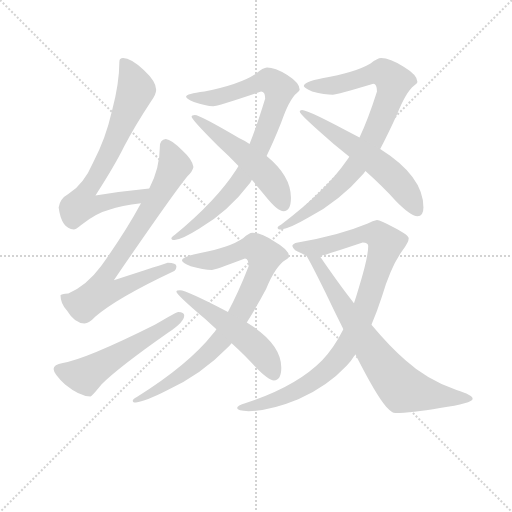
t = 0.00 s
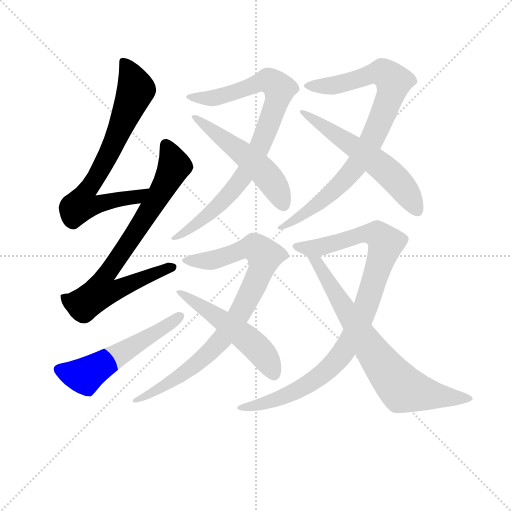
t = 1.91 s
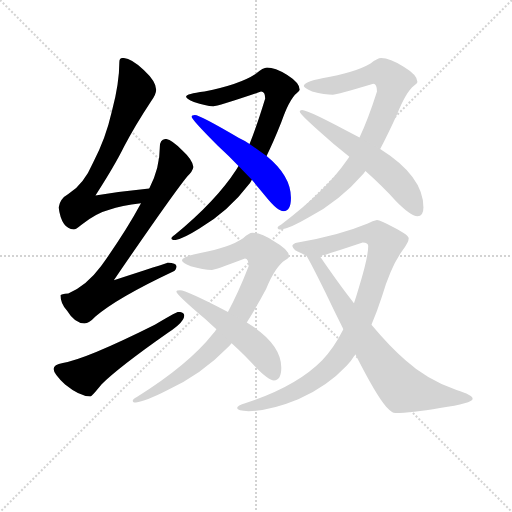
t = 3.81 s
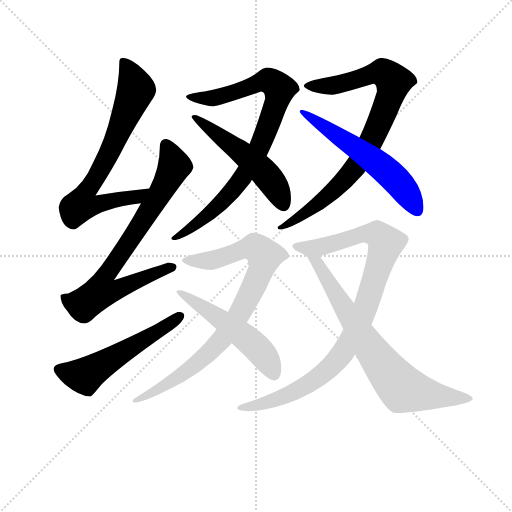
t = 5.72 s
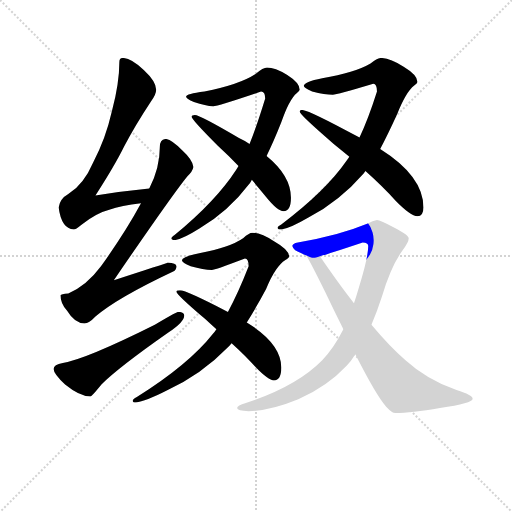
t = 7.62 s
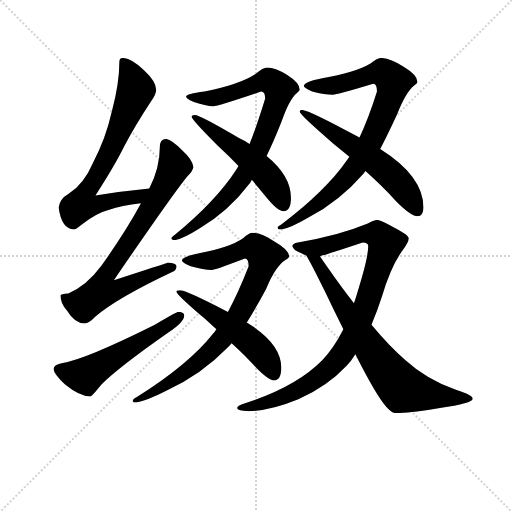
t = 9.53 s

The animated SVG that drew these frames (rendered in a browser with its animation timeline set to each time). Animation: 11 CSS @keyframes rules; one cycle of 9.53 s.

<svg version="1.1" viewBox="0 0 1024 1024" xmlns="http://www.w3.org/2000/svg">
  <g stroke="lightgray" stroke-dasharray="1,1" stroke-width="1" transform="scale(4, 4)">
    <line x1="0" y1="0" x2="256" y2="256"></line>
    <line x1="256" y1="0" x2="0" y2="256"></line>
    <line x1="128" y1="0" x2="128" y2="256"></line>
    <line x1="0" y1="128" x2="256" y2="128"></line>
  </g>
<g transform="scale(0.92, -0.92) translate(60, -900)">
   <style type="text/css">
    @keyframes keyframes0 {
      from {
       stroke: blue;
       stroke-dashoffset: 743;
       stroke-width: 128;
       }
       71% {
       animation-timing-function: step-end;
       stroke: blue;
       stroke-dashoffset: 0;
       stroke-width: 128;
       }
       to {
       stroke: black;
       stroke-width: 1024;
       }
       }
       #make-me-a-hanzi-animation-0 {
         animation: keyframes0 0.854655s both;
         animation-delay: 0.000000s;
         animation-timing-function: linear;
       }
    @keyframes keyframes1 {
      from {
       stroke: blue;
       stroke-dashoffset: 785;
       stroke-width: 128;
       }
       72% {
       animation-timing-function: step-end;
       stroke: blue;
       stroke-dashoffset: 0;
       stroke-width: 128;
       }
       to {
       stroke: black;
       stroke-width: 1024;
       }
       }
       #make-me-a-hanzi-animation-1 {
         animation: keyframes1 0.888835s both;
         animation-delay: 0.854655s;
         animation-timing-function: linear;
       }
    @keyframes keyframes2 {
      from {
       stroke: blue;
       stroke-dashoffset: 559;
       stroke-width: 128;
       }
       65% {
       animation-timing-function: step-end;
       stroke: blue;
       stroke-dashoffset: 0;
       stroke-width: 128;
       }
       to {
       stroke: black;
       stroke-width: 1024;
       }
       }
       #make-me-a-hanzi-animation-2 {
         animation: keyframes2 0.704915s both;
         animation-delay: 1.743490s;
         animation-timing-function: linear;
       }
    @keyframes keyframes3 {
      from {
       stroke: blue;
       stroke-dashoffset: 875;
       stroke-width: 128;
       }
       74% {
       animation-timing-function: step-end;
       stroke: blue;
       stroke-dashoffset: 0;
       stroke-width: 128;
       }
       to {
       stroke: black;
       stroke-width: 1024;
       }
       }
       #make-me-a-hanzi-animation-3 {
         animation: keyframes3 0.962077s both;
         animation-delay: 2.448405s;
         animation-timing-function: linear;
       }
    @keyframes keyframes4 {
      from {
       stroke: blue;
       stroke-dashoffset: 533;
       stroke-width: 128;
       }
       63% {
       animation-timing-function: step-end;
       stroke: blue;
       stroke-dashoffset: 0;
       stroke-width: 128;
       }
       to {
       stroke: black;
       stroke-width: 1024;
       }
       }
       #make-me-a-hanzi-animation-4 {
         animation: keyframes4 0.683757s both;
         animation-delay: 3.410482s;
         animation-timing-function: linear;
       }
    @keyframes keyframes5 {
      from {
       stroke: blue;
       stroke-dashoffset: 870;
       stroke-width: 128;
       }
       74% {
       animation-timing-function: step-end;
       stroke: blue;
       stroke-dashoffset: 0;
       stroke-width: 128;
       }
       to {
       stroke: black;
       stroke-width: 1024;
       }
       }
       #make-me-a-hanzi-animation-5 {
         animation: keyframes5 0.958008s both;
         animation-delay: 4.094238s;
         animation-timing-function: linear;
       }
    @keyframes keyframes6 {
      from {
       stroke: blue;
       stroke-dashoffset: 589;
       stroke-width: 128;
       }
       66% {
       animation-timing-function: step-end;
       stroke: blue;
       stroke-dashoffset: 0;
       stroke-width: 128;
       }
       to {
       stroke: black;
       stroke-width: 1024;
       }
       }
       #make-me-a-hanzi-animation-6 {
         animation: keyframes6 0.729329s both;
         animation-delay: 5.052246s;
         animation-timing-function: linear;
       }
    @keyframes keyframes7 {
      from {
       stroke: blue;
       stroke-dashoffset: 877;
       stroke-width: 128;
       }
       74% {
       animation-timing-function: step-end;
       stroke: blue;
       stroke-dashoffset: 0;
       stroke-width: 128;
       }
       to {
       stroke: black;
       stroke-width: 1024;
       }
       }
       #make-me-a-hanzi-animation-7 {
         animation: keyframes7 0.963704s both;
         animation-delay: 5.781576s;
         animation-timing-function: linear;
       }
    @keyframes keyframes8 {
      from {
       stroke: blue;
       stroke-dashoffset: 535;
       stroke-width: 128;
       }
       64% {
       animation-timing-function: step-end;
       stroke: blue;
       stroke-dashoffset: 0;
       stroke-width: 128;
       }
       to {
       stroke: black;
       stroke-width: 1024;
       }
       }
       #make-me-a-hanzi-animation-8 {
         animation: keyframes8 0.685384s both;
         animation-delay: 6.745280s;
         animation-timing-function: linear;
       }
    @keyframes keyframes9 {
      from {
       stroke: blue;
       stroke-dashoffset: 980;
       stroke-width: 128;
       }
       76% {
       animation-timing-function: step-end;
       stroke: blue;
       stroke-dashoffset: 0;
       stroke-width: 128;
       }
       to {
       stroke: black;
       stroke-width: 1024;
       }
       }
       #make-me-a-hanzi-animation-9 {
         animation: keyframes9 1.047526s both;
         animation-delay: 7.430664s;
         animation-timing-function: linear;
       }
    @keyframes keyframes10 {
      from {
       stroke: blue;
       stroke-dashoffset: 752;
       stroke-width: 128;
       }
       71% {
       animation-timing-function: step-end;
       stroke: blue;
       stroke-dashoffset: 0;
       stroke-width: 128;
       }
       to {
       stroke: black;
       stroke-width: 1024;
       }
       }
       #make-me-a-hanzi-animation-10 {
         animation: keyframes10 0.861979s both;
         animation-delay: 8.478190s;
         animation-timing-function: linear;
       }
</style>
<path d="M 264.5 490.0 Q 204.5 484.0 147.5 475.0 Q 190.5 542.0 209.5 581.0 Q 233.5 627.0 268.5 680.0 Q 279.5 695.0 279.5 705.0 Q 279.5 723.0 252.5 748.0 Q 224.5 774.0 207.5 774.0 Q 199.5 774.0 199.5 766.0 Q 199.5 720.0 183.5 659.0 Q 169.5 597.0 142.5 547.0 Q 122.5 500.0 88.5 478.0 Q 70.5 468.0 67.5 449.0 Q 73.5 403.0 100.5 401.0 Q 104.5 401.0 116.5 411.0 Q 149.5 437.0 177.5 444.0 Q 203.5 453.0 246.5 458.0 C 276.5 462.0 294.5 493.0 264.5 490.0 Z" fill="lightgray"></path> 
<path d="M 300.5 598.0 Q 287.5 597.0 287.5 581.0 Q 287.5 535.0 264.5 490.0 L 246.5 458.0 Q 212.5 395.0 159.5 321.0 Q 127.5 278.0 88.5 262.0 Q 72.5 261.0 71.5 258.0 Q 71.5 240.0 85.5 225.0 Q 102.5 197.0 123.5 197.0 Q 133.5 197.0 147.5 212.0 Q 193.5 252.0 316.5 310.0 Q 323.5 312.0 323.5 321.0 Q 323.5 329.0 304.5 329.0 Q 298.5 327.0 187.5 291.0 Q 315.5 478.0 347.5 517.0 Q 358.5 527.0 360.5 537.0 Q 358.5 553.0 336.5 573.0 Q 312.5 597.0 300.5 598.0 Z" fill="lightgray"></path> 
<path d="M 327.5 222.0 Q 323.5 222.0 276.5 194.0 Q 126.5 119.0 76.5 111.0 Q 56.5 108.0 56.5 98.0 Q 56.5 88.0 81.5 64.0 Q 113.5 38.0 136.5 38.0 Q 139.5 38.0 160.5 64.0 Q 197.5 101.0 307.5 178.0 Q 340.5 200.0 340.5 214.0 Q 340.5 222.0 327.5 222.0 Z" fill="lightgray"></path> 
<path d="M 520.5 753.0 Q 512.5 753.0 495.5 739.0 Q 460.5 716.0 384.5 701.0 Q 344.5 696.0 344.5 690.0 Q 344.5 685.0 361.5 678.0 Q 387.5 669.0 403.5 669.0 Q 413.5 669.0 507.5 701.0 Q 516.5 701.0 516.5 686.0 Q 498.5 627.0 482.5 587.0 L 458.5 539.0 Q 456.5 535.0 453.5 531.0 Q 410.5 464.0 319.5 389.0 Q 312.5 384.0 312.5 382.0 Q 312.5 378.0 319.5 378.0 Q 335.5 379.0 373.5 403.0 Q 436.5 440.0 483.5 502.0 Q 485.5 505.0 487.5 509.0 L 519.5 561.0 Q 534.5 591.0 551.5 634.0 Q 568.5 684.0 585.5 698.0 Q 591.5 703.0 591.5 705.0 Q 591.5 720.0 564.5 737.0 Q 537.5 753.0 520.5 753.0 Z" fill="lightgray"></path> 
<path d="M 482.5 587.0 Q 472.5 594.0 459.5 600.0 Q 374.5 650.0 363.5 650.0 Q 356.5 650.0 356.5 646.0 Q 356.5 640.0 413.5 583.0 Q 437.5 561.0 458.5 539.0 L 487.5 509.0 Q 504.5 489.0 518.5 472.0 Q 543.5 441.0 556.5 441.0 Q 572.5 441.0 572.5 470.0 Q 572.5 518.0 519.5 561.0 L 482.5 587.0 Z" fill="lightgray"></path> 
<path d="M 768.5 774.0 Q 760.5 774.0 745.5 762.0 Q 711.5 742.0 640.5 730.0 Q 600.5 722.0 600.5 713.0 Q 600.5 709.0 618.5 701.0 Q 646.5 694.0 663.5 694.0 Q 671.5 694.0 751.5 718.0 Q 759.5 718.0 759.5 701.0 Q 740.5 641.0 721.5 601.0 L 699.5 559.0 Q 697.5 556.0 694.5 552.0 Q 648.5 485.0 551.5 412.0 Q 543.5 408.0 543.5 405.0 Q 543.5 401.0 551.5 401.0 Q 569.5 403.0 610.5 427.0 Q 678.5 463.0 730.5 523.0 Q 732.5 525.0 734.5 528.0 L 766.5 576.0 Q 782.5 606.0 803.5 652.0 Q 822.5 700.0 840.5 714.0 Q 847.5 719.0 847.5 722.0 Q 847.5 737.0 817.5 755.0 Q 787.5 774.0 768.5 774.0 Z" fill="lightgray"></path> 
<path d="M 721.5 601.0 L 717.5 603.0 Q 610.5 661.0 596.5 661.0 Q 591.5 661.0 591.5 657.0 Q 591.5 651.0 665.5 587.0 L 699.5 559.0 L 734.5 528.0 Q 773.5 493.0 799.5 464.0 Q 832.5 430.0 847.5 430.0 Q 860.5 430.0 860.5 449.0 Q 860.5 517.0 766.5 576.0 L 721.5 601.0 Z" fill="lightgray"></path> 
<path d="M 410.5 184.0 Q 407.5 179.0 402.5 174.0 Q 350.5 108.0 237.5 37.0 Q 228.5 32.0 228.5 29.0 Q 228.5 25.0 235.5 25.0 Q 255.5 27.0 302.5 51.0 Q 378.5 86.0 435.5 145.0 Q 438.5 148.0 443.5 154.0 L 476.5 199.0 Q 495.5 229.0 518.5 272.0 Q 538.5 321.0 560.5 335.0 Q 568.5 340.0 568.5 342.0 Q 568.5 357.0 536.5 375.0 Q 507.5 394.0 488.5 394.0 Q 481.5 394.0 468.5 382.0 Q 439.5 362.0 375.5 350.0 Q 335.5 342.0 335.5 334.0 Q 335.5 329.0 354.5 321.0 Q 382.5 313.0 400.5 313.0 Q 406.5 313.0 472.5 338.0 Q 480.5 338.0 480.5 321.0 Q 457.5 262.0 435.5 222.0 L 410.5 184.0 Z" fill="lightgray"></path> 
<path d="M 331.5 269.0 Q 323.5 269.0 323.5 266.0 Q 323.5 260.0 385.5 207.0 Q 397.5 196.0 410.5 184.0 L 443.5 154.0 Q 474.5 126.0 495.5 102.0 Q 523.5 73.0 535.5 73.0 Q 551.5 73.0 551.5 101.0 Q 551.5 153.0 476.5 199.0 L 435.5 222.0 L 433.5 223.0 Q 344.5 269.0 331.5 269.0 Z" fill="lightgray"></path> 
<path d="M 759.5 422.0 Q 750.5 421.0 739.5 414.0 Q 674.5 387.0 587.5 373.0 Q 575.5 371.0 575.5 365.0 Q 577.5 355.0 596.5 349.0 Q 599.5 347.0 605.5 345.0 C 620.5 338.0 620.5 338.0 635.5 343.0 Q 650.5 347.0 728.5 373.0 Q 740.5 373.0 740.5 365.0 Q 740.5 341.0 720.5 276.0 Q 715.5 258.0 709.5 241.0 L 686.5 184.0 Q 664.5 141.0 640.5 117.0 Q 584.5 60.0 474.5 24.0 Q 455.5 19.0 455.5 13.0 Q 455.5 7.0 480.5 6.0 Q 527.5 7.0 588.5 32.0 Q 651.5 60.0 693.5 105.0 Q 703.5 115.0 712.5 130.0 L 747.5 194.0 Q 759.5 222.0 770.5 256.0 Q 789.5 320.0 814.5 355.0 Q 828.5 373.0 828.5 382.0 Q 828.5 389.0 797.5 405.0 Q 766.5 422.0 759.5 422.0 Z" fill="lightgray"></path> 
<path d="M 605.5 345.0 Q 614.5 331.0 647.5 264.0 Q 667.5 222.0 686.5 184.0 L 712.5 130.0 Q 757.5 41.0 779.5 16.0 Q 792.5 2.0 799.5 2.0 Q 833.5 2.0 896.5 13.0 Q 967.5 23.0 967.5 33.0 Q 967.5 41.0 932.5 52.0 Q 867.5 75.0 821.5 117.0 Q 788.5 145.0 747.5 194.0 L 709.5 241.0 Q 683.5 274.0 653.5 317.0 Q 643.5 331.0 635.5 343.0 C 618.5 368.0 590.5 371.0 605.5 345.0 Z" fill="lightgray"></path> 
      <clipPath id="make-me-a-hanzi-clip-0">
      <path d="M 264.5 490.0 Q 204.5 484.0 147.5 475.0 Q 190.5 542.0 209.5 581.0 Q 233.5 627.0 268.5 680.0 Q 279.5 695.0 279.5 705.0 Q 279.5 723.0 252.5 748.0 Q 224.5 774.0 207.5 774.0 Q 199.5 774.0 199.5 766.0 Q 199.5 720.0 183.5 659.0 Q 169.5 597.0 142.5 547.0 Q 122.5 500.0 88.5 478.0 Q 70.5 468.0 67.5 449.0 Q 73.5 403.0 100.5 401.0 Q 104.5 401.0 116.5 411.0 Q 149.5 437.0 177.5 444.0 Q 203.5 453.0 246.5 458.0 C 276.5 462.0 294.5 493.0 264.5 490.0 Z" fill="lightgray"></path>
      </clipPath>
      <path clip-path="url(#make-me-a-hanzi-clip-0)" d="M 210.5 763.0 L 235.5 706.0 L 176.5 564.0 L 129.5 487.0 L 117.5 455.0 L 152.5 455.0 L 236.5 471.0 L 257.5 487.0 " fill="none" id="make-me-a-hanzi-animation-0" stroke-dasharray="615 1230" stroke-linecap="round"></path>

      <clipPath id="make-me-a-hanzi-clip-1">
      <path d="M 300.5 598.0 Q 287.5 597.0 287.5 581.0 Q 287.5 535.0 264.5 490.0 L 246.5 458.0 Q 212.5 395.0 159.5 321.0 Q 127.5 278.0 88.5 262.0 Q 72.5 261.0 71.5 258.0 Q 71.5 240.0 85.5 225.0 Q 102.5 197.0 123.5 197.0 Q 133.5 197.0 147.5 212.0 Q 193.5 252.0 316.5 310.0 Q 323.5 312.0 323.5 321.0 Q 323.5 329.0 304.5 329.0 Q 298.5 327.0 187.5 291.0 Q 315.5 478.0 347.5 517.0 Q 358.5 527.0 360.5 537.0 Q 358.5 553.0 336.5 573.0 Q 312.5 597.0 300.5 598.0 Z" fill="lightgray"></path>
      </clipPath>
      <path clip-path="url(#make-me-a-hanzi-clip-1)" d="M 301.5 584.0 L 319.5 540.0 L 315.5 530.0 L 240.5 403.0 L 169.5 302.0 L 160.5 267.0 L 188.5 268.0 L 314.5 319.0 " fill="none" id="make-me-a-hanzi-animation-1" stroke-dasharray="657 1314" stroke-linecap="round"></path>

      <clipPath id="make-me-a-hanzi-clip-2">
      <path d="M 327.5 222.0 Q 323.5 222.0 276.5 194.0 Q 126.5 119.0 76.5 111.0 Q 56.5 108.0 56.5 98.0 Q 56.5 88.0 81.5 64.0 Q 113.5 38.0 136.5 38.0 Q 139.5 38.0 160.5 64.0 Q 197.5 101.0 307.5 178.0 Q 340.5 200.0 340.5 214.0 Q 340.5 222.0 327.5 222.0 Z" fill="lightgray"></path>
      </clipPath>
      <path clip-path="url(#make-me-a-hanzi-clip-2)" d="M 67.5 97.0 L 123.5 82.0 L 330.5 213.0 " fill="none" id="make-me-a-hanzi-animation-2" stroke-dasharray="431 862" stroke-linecap="round"></path>

      <clipPath id="make-me-a-hanzi-clip-3">
      <path d="M 520.5 753.0 Q 512.5 753.0 495.5 739.0 Q 460.5 716.0 384.5 701.0 Q 344.5 696.0 344.5 690.0 Q 344.5 685.0 361.5 678.0 Q 387.5 669.0 403.5 669.0 Q 413.5 669.0 507.5 701.0 Q 516.5 701.0 516.5 686.0 Q 498.5 627.0 482.5 587.0 L 458.5 539.0 Q 456.5 535.0 453.5 531.0 Q 410.5 464.0 319.5 389.0 Q 312.5 384.0 312.5 382.0 Q 312.5 378.0 319.5 378.0 Q 335.5 379.0 373.5 403.0 Q 436.5 440.0 483.5 502.0 Q 485.5 505.0 487.5 509.0 L 519.5 561.0 Q 534.5 591.0 551.5 634.0 Q 568.5 684.0 585.5 698.0 Q 591.5 703.0 591.5 705.0 Q 591.5 720.0 564.5 737.0 Q 537.5 753.0 520.5 753.0 Z" fill="lightgray"></path>
      </clipPath>
      <path clip-path="url(#make-me-a-hanzi-clip-3)" d="M 349.5 689.0 L 403.5 687.0 L 516.5 725.0 L 530.5 722.0 L 547.5 705.0 L 514.5 603.0 L 463.5 508.0 L 395.5 435.0 L 344.5 396.0 L 318.5 384.0 " fill="none" id="make-me-a-hanzi-animation-3" stroke-dasharray="747 1494" stroke-linecap="round"></path>

      <clipPath id="make-me-a-hanzi-clip-4">
      <path d="M 482.5 587.0 Q 472.5 594.0 459.5 600.0 Q 374.5 650.0 363.5 650.0 Q 356.5 650.0 356.5 646.0 Q 356.5 640.0 413.5 583.0 Q 437.5 561.0 458.5 539.0 L 487.5 509.0 Q 504.5 489.0 518.5 472.0 Q 543.5 441.0 556.5 441.0 Q 572.5 441.0 572.5 470.0 Q 572.5 518.0 519.5 561.0 L 482.5 587.0 Z" fill="lightgray"></path>
      </clipPath>
      <path clip-path="url(#make-me-a-hanzi-clip-4)" d="M 361.5 646.0 L 507.5 533.0 L 539.5 493.0 L 556.5 455.0 " fill="none" id="make-me-a-hanzi-animation-4" stroke-dasharray="405 810" stroke-linecap="round"></path>

      <clipPath id="make-me-a-hanzi-clip-5">
      <path d="M 768.5 774.0 Q 760.5 774.0 745.5 762.0 Q 711.5 742.0 640.5 730.0 Q 600.5 722.0 600.5 713.0 Q 600.5 709.0 618.5 701.0 Q 646.5 694.0 663.5 694.0 Q 671.5 694.0 751.5 718.0 Q 759.5 718.0 759.5 701.0 Q 740.5 641.0 721.5 601.0 L 699.5 559.0 Q 697.5 556.0 694.5 552.0 Q 648.5 485.0 551.5 412.0 Q 543.5 408.0 543.5 405.0 Q 543.5 401.0 551.5 401.0 Q 569.5 403.0 610.5 427.0 Q 678.5 463.0 730.5 523.0 Q 732.5 525.0 734.5 528.0 L 766.5 576.0 Q 782.5 606.0 803.5 652.0 Q 822.5 700.0 840.5 714.0 Q 847.5 719.0 847.5 722.0 Q 847.5 737.0 817.5 755.0 Q 787.5 774.0 768.5 774.0 Z" fill="lightgray"></path>
      </clipPath>
      <path clip-path="url(#make-me-a-hanzi-clip-5)" d="M 606.5 713.0 L 663.5 714.0 L 771.5 742.0 L 795.5 722.0 L 788.5 690.0 L 757.5 615.0 L 699.5 520.0 L 646.5 469.0 L 584.5 423.0 L 549.5 407.0 " fill="none" id="make-me-a-hanzi-animation-5" stroke-dasharray="742 1484" stroke-linecap="round"></path>

      <clipPath id="make-me-a-hanzi-clip-6">
      <path d="M 721.5 601.0 L 717.5 603.0 Q 610.5 661.0 596.5 661.0 Q 591.5 661.0 591.5 657.0 Q 591.5 651.0 665.5 587.0 L 699.5 559.0 L 734.5 528.0 Q 773.5 493.0 799.5 464.0 Q 832.5 430.0 847.5 430.0 Q 860.5 430.0 860.5 449.0 Q 860.5 517.0 766.5 576.0 L 721.5 601.0 Z" fill="lightgray"></path>
      </clipPath>
      <path clip-path="url(#make-me-a-hanzi-clip-6)" d="M 595.5 657.0 L 774.5 533.0 L 808.5 501.0 L 846.5 444.0 " fill="none" id="make-me-a-hanzi-animation-6" stroke-dasharray="461 922" stroke-linecap="round"></path>

      <clipPath id="make-me-a-hanzi-clip-7">
      <path d="M 410.5 184.0 Q 407.5 179.0 402.5 174.0 Q 350.5 108.0 237.5 37.0 Q 228.5 32.0 228.5 29.0 Q 228.5 25.0 235.5 25.0 Q 255.5 27.0 302.5 51.0 Q 378.5 86.0 435.5 145.0 Q 438.5 148.0 443.5 154.0 L 476.5 199.0 Q 495.5 229.0 518.5 272.0 Q 538.5 321.0 560.5 335.0 Q 568.5 340.0 568.5 342.0 Q 568.5 357.0 536.5 375.0 Q 507.5 394.0 488.5 394.0 Q 481.5 394.0 468.5 382.0 Q 439.5 362.0 375.5 350.0 Q 335.5 342.0 335.5 334.0 Q 335.5 329.0 354.5 321.0 Q 382.5 313.0 400.5 313.0 Q 406.5 313.0 472.5 338.0 Q 480.5 338.0 480.5 321.0 Q 457.5 262.0 435.5 222.0 L 410.5 184.0 Z" fill="lightgray"></path>
      </clipPath>
      <path clip-path="url(#make-me-a-hanzi-clip-7)" d="M 341.5 334.0 L 398.5 334.0 L 475.5 360.0 L 494.5 361.0 L 515.5 344.0 L 506.5 311.0 L 472.5 239.0 L 415.5 155.0 L 316.5 73.0 L 273.5 46.0 L 234.5 31.0 " fill="none" id="make-me-a-hanzi-animation-7" stroke-dasharray="749 1498" stroke-linecap="round"></path>

      <clipPath id="make-me-a-hanzi-clip-8">
      <path d="M 331.5 269.0 Q 323.5 269.0 323.5 266.0 Q 323.5 260.0 385.5 207.0 Q 397.5 196.0 410.5 184.0 L 443.5 154.0 Q 474.5 126.0 495.5 102.0 Q 523.5 73.0 535.5 73.0 Q 551.5 73.0 551.5 101.0 Q 551.5 153.0 476.5 199.0 L 435.5 222.0 L 433.5 223.0 Q 344.5 269.0 331.5 269.0 Z" fill="lightgray"></path>
      </clipPath>
      <path clip-path="url(#make-me-a-hanzi-clip-8)" d="M 327.5 266.0 L 412.5 212.0 L 495.5 148.0 L 518.5 121.0 L 535.5 87.0 " fill="none" id="make-me-a-hanzi-animation-8" stroke-dasharray="407 814" stroke-linecap="round"></path>

      <clipPath id="make-me-a-hanzi-clip-9">
      <path d="M 759.5 422.0 Q 750.5 421.0 739.5 414.0 Q 674.5 387.0 587.5 373.0 Q 575.5 371.0 575.5 365.0 Q 577.5 355.0 596.5 349.0 Q 599.5 347.0 605.5 345.0 C 620.5 338.0 620.5 338.0 635.5 343.0 Q 650.5 347.0 728.5 373.0 Q 740.5 373.0 740.5 365.0 Q 740.5 341.0 720.5 276.0 Q 715.5 258.0 709.5 241.0 L 686.5 184.0 Q 664.5 141.0 640.5 117.0 Q 584.5 60.0 474.5 24.0 Q 455.5 19.0 455.5 13.0 Q 455.5 7.0 480.5 6.0 Q 527.5 7.0 588.5 32.0 Q 651.5 60.0 693.5 105.0 Q 703.5 115.0 712.5 130.0 L 747.5 194.0 Q 759.5 222.0 770.5 256.0 Q 789.5 320.0 814.5 355.0 Q 828.5 373.0 828.5 382.0 Q 828.5 389.0 797.5 405.0 Q 766.5 422.0 759.5 422.0 Z" fill="lightgray"></path>
      </clipPath>
      <path clip-path="url(#make-me-a-hanzi-clip-9)" d="M 584.5 365.0 L 629.5 361.0 L 740.5 392.0 L 760.5 389.0 L 778.5 371.0 L 730.5 221.0 L 709.5 173.0 L 670.5 115.0 L 627.5 77.0 L 572.5 45.0 L 513.5 22.0 L 460.5 13.0 " fill="none" id="make-me-a-hanzi-animation-9" stroke-dasharray="852 1704" stroke-linecap="round"></path>

      <clipPath id="make-me-a-hanzi-clip-10">
      <path d="M 605.5 345.0 Q 614.5 331.0 647.5 264.0 Q 667.5 222.0 686.5 184.0 L 712.5 130.0 Q 757.5 41.0 779.5 16.0 Q 792.5 2.0 799.5 2.0 Q 833.5 2.0 896.5 13.0 Q 967.5 23.0 967.5 33.0 Q 967.5 41.0 932.5 52.0 Q 867.5 75.0 821.5 117.0 Q 788.5 145.0 747.5 194.0 L 709.5 241.0 Q 683.5 274.0 653.5 317.0 Q 643.5 331.0 635.5 343.0 C 618.5 368.0 590.5 371.0 605.5 345.0 Z" fill="lightgray"></path>
      </clipPath>
      <path clip-path="url(#make-me-a-hanzi-clip-10)" d="M 616.5 337.0 L 629.5 330.0 L 760.5 120.0 L 815.5 55.0 L 906.5 36.0 L 962.5 34.0 " fill="none" id="make-me-a-hanzi-animation-10" stroke-dasharray="624 1248" stroke-linecap="round"></path>

</g>
</svg>
